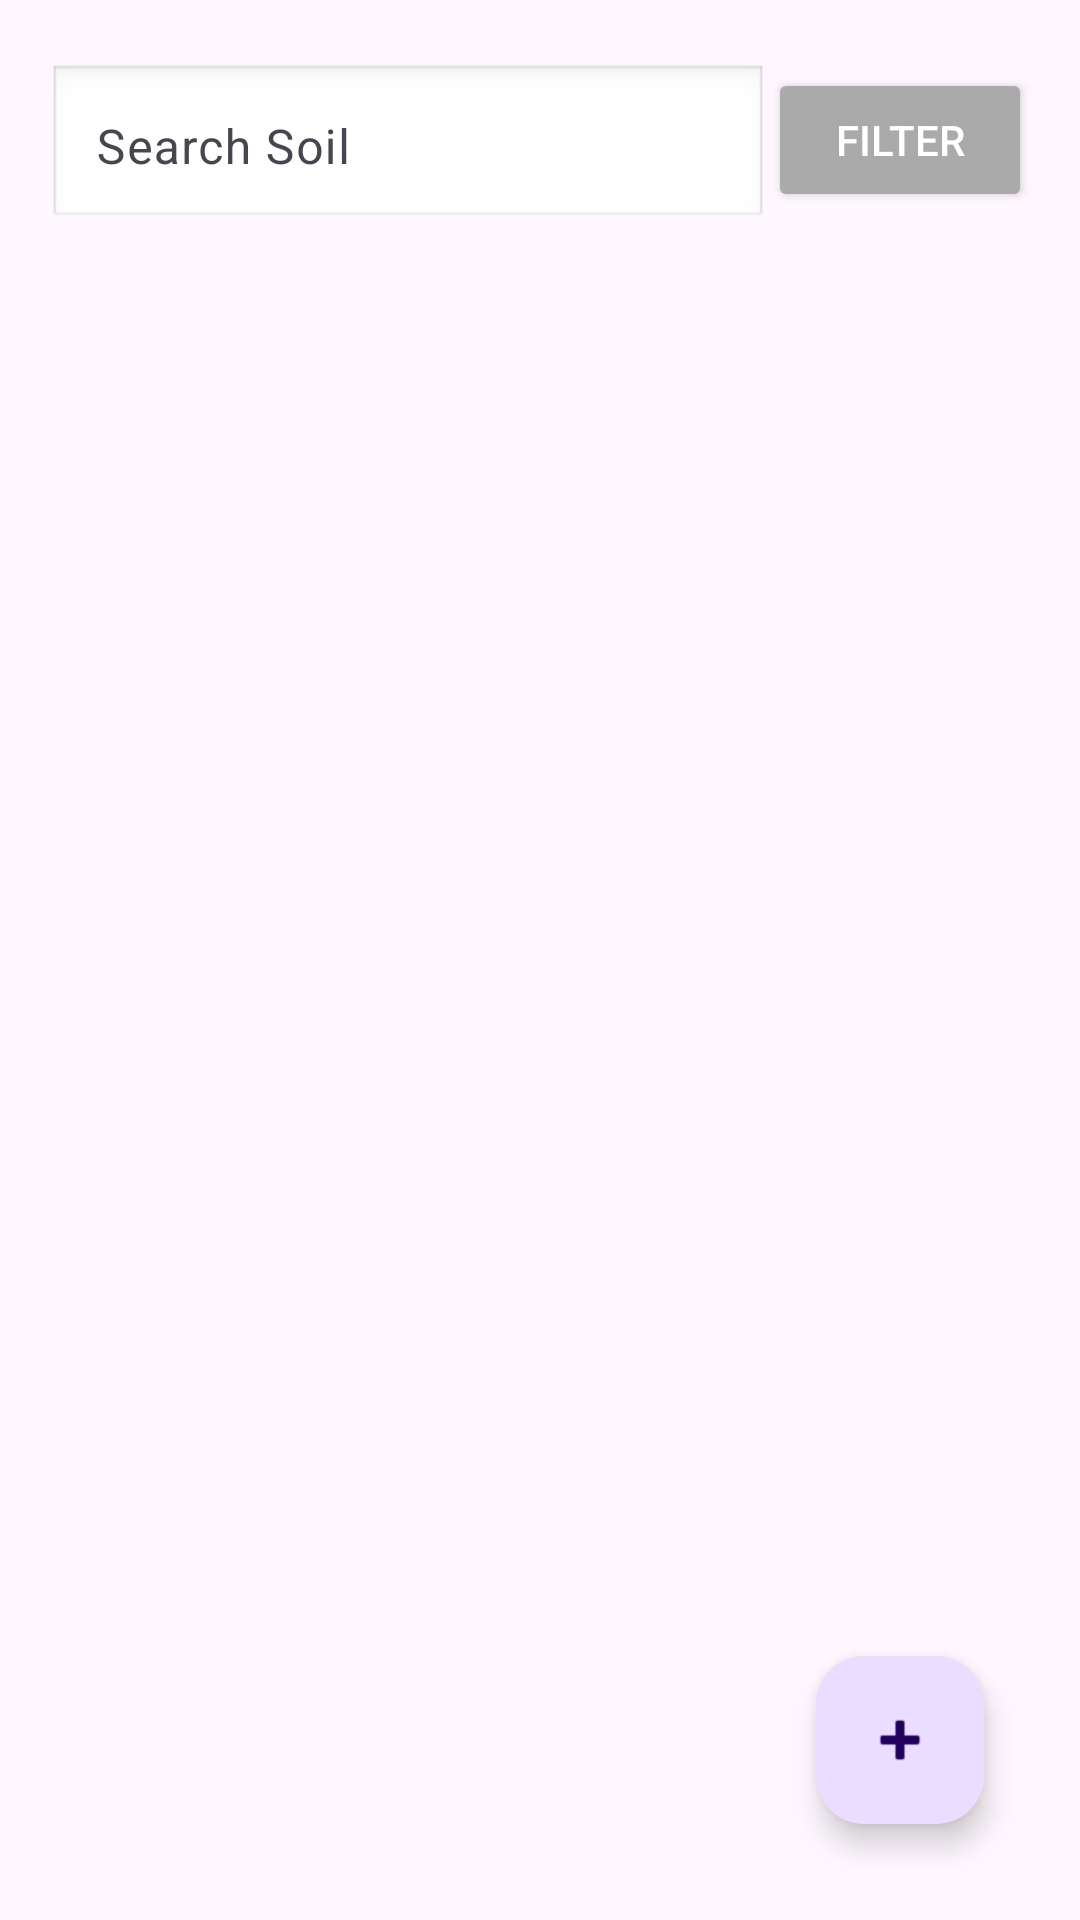

This screen was rendered from an Android layout file. Write that file and the resources it references.
<!-- AndroidManifest.xml: application theme Theme.Soilguide -->
<!-- res/layout/activity_main.xml -->
<?xml version="1.0" encoding="utf-8"?>
<androidx.constraintlayout.widget.ConstraintLayout xmlns:android="http://schemas.android.com/apk/res/android"
    xmlns:app="http://schemas.android.com/apk/res-auto"
    xmlns:tools="http://schemas.android.com/tools"
    android:layout_width="match_parent"
    android:layout_height="match_parent"
    android:padding="16dp"
    tools:context=".MainActivity">

    
    <com.google.android.material.textfield.TextInputLayout
        android:id="@+id/searchInputLayout"
        android:layout_width="0dp"
        android:layout_height="wrap_content"
        android:layout_marginBottom="16dp"
        app:layout_constraintEnd_toStartOf="@id/btnFilter"
        app:layout_constraintStart_toStartOf="parent"
        app:layout_constraintTop_toTopOf="parent">

        <EditText
            android:id="@+id/etSearch"
            android:layout_width="match_parent"
            android:layout_height="wrap_content"
            android:hint="Search Soil"
            android:background="@android:drawable/edit_text" />
    </com.google.android.material.textfield.TextInputLayout>

    
    <Button
        android:id="@+id/btnFilter"
        android:layout_width="wrap_content"
        android:layout_height="wrap_content"
        android:layout_marginStart="8dp"
        android:backgroundTint="@android:color/darker_gray"
        android:text="Filter"
        android:textColor="@android:color/white"
        app:layout_constraintBottom_toBottomOf="@id/searchInputLayout"
        app:layout_constraintEnd_toEndOf="parent"
        app:layout_constraintTop_toTopOf="@id/searchInputLayout" />

    
    <androidx.recyclerview.widget.RecyclerView
        android:id="@+id/rvSoils"
        android:layout_width="0dp"
        android:layout_height="0dp"
        android:layout_marginTop="8dp"
        app:layoutManager="androidx.recyclerview.widget.LinearLayoutManager"
        app:layout_constraintBottom_toBottomOf="parent"
        app:layout_constraintEnd_toEndOf="parent"
        app:layout_constraintStart_toStartOf="parent"
        app:layout_constraintTop_toBottomOf="@id/searchInputLayout" />

    
    <com.google.android.material.floatingactionbutton.FloatingActionButton
        android:id="@+id/fabAddSoil"
        android:layout_width="wrap_content"
        android:layout_height="wrap_content"
        android:layout_margin="16dp"
        android:contentDescription="Add new soil"
        android:src="@android:drawable/ic_input_add"
        app:layout_constraintBottom_toBottomOf="parent"
        app:layout_constraintEnd_toEndOf="parent" />

</androidx.constraintlayout.widget.ConstraintLayout>
<!-- resources referenced by this layout -->
<resources>
  <style name="Theme.Soilguide" parent="Base.Theme.Soilguide" />
  <style name="Base.Theme.Soilguide" parent="Theme.Material3.DayNight.NoActionBar">
          
          
      </style>
</resources>
